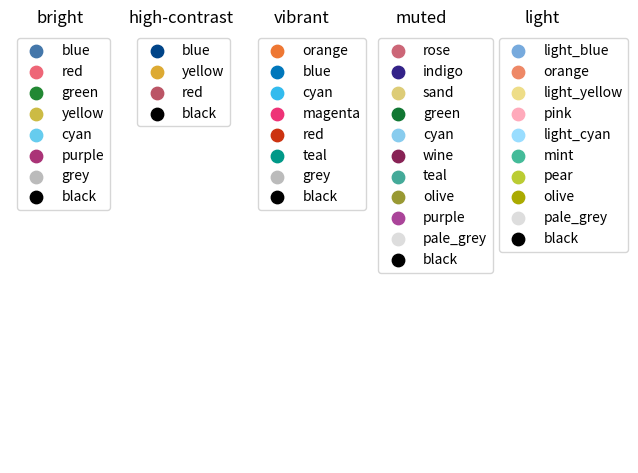
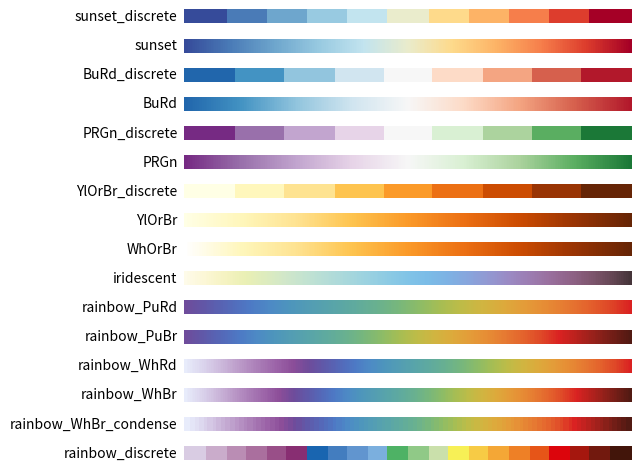
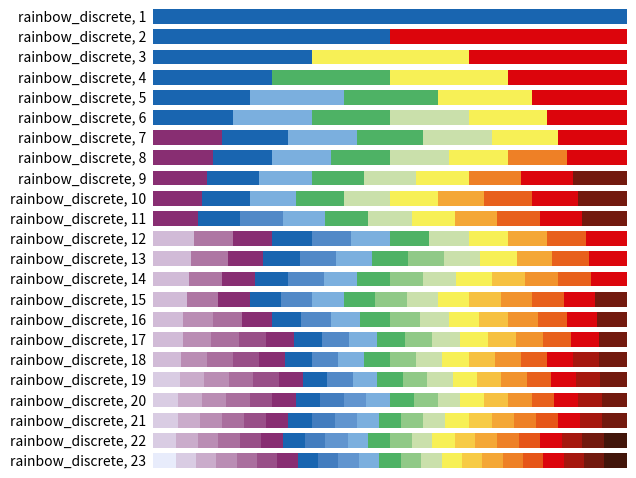

Python code for these plots, in order:
"""
This file is part of pyS5p

https://github.com/rmvanhees/pys5p.git

Definition of colour schemes for lines and maps that also work for colour-blind
people. See https://personal.sron.nl/~pault/ for background information and
best usage of the schemes.

Reference
---------
   https://personal.sron.nl/~pault/

[redacted]
All rights reserved.

License:  Standard 3-clause BSD
"""
from collections import namedtuple

import numpy as np

from matplotlib import pyplot as plt
from matplotlib.colors import LinearSegmentedColormap, to_rgba_array


def discretemap(colormap, hexclrs):
    """
    Produce a colormap from a list of discrete colors without interpolation.
    """
    clrs = to_rgba_array(hexclrs)
    clrs = np.vstack([clrs[0], clrs, clrs[-1]])
    cdict = {}
    for ii, key in enumerate(('red', 'green', 'blue')):
        cdict[key] = [(jj / (len(clrs)-2.), clrs[jj, ii], clrs[jj+1, ii])
                      for jj in range(len(clrs)-1)]
    return LinearSegmentedColormap(colormap, cdict)


# pylint: disable=invalid-name
class TOLcmaps():
    """
    Class TOLcmaps definition.
    """
    def __init__(self):
        """
        """
        self.cmap = None
        self.cname = None
        self.namelist = (
            'sunset_discrete', 'sunset', 'BuRd_discrete', 'BuRd',
            'PRGn_discrete', 'PRGn', 'YlOrBr_discrete', 'YlOrBr', 'WhOrBr',
            'iridescent', 'rainbow_PuRd', 'rainbow_PuBr', 'rainbow_WhRd',
            'rainbow_WhBr', 'rainbow_WhBr_condense', 'rainbow_discrete')

        self.funcdict = dict(
            zip(self.namelist,
                (self.__sunset_discrete, self.__sunset, self.__BuRd_discrete,
                 self.__BuRd, self.__PRGn_discrete, self.__PRGn,
                 self.__YlOrBr_discrete, self.__YlOrBr, self.__WhOrBr,
                 self.__iridescent, self.__rainbow_PuRd, self.__rainbow_PuBr,
                 self.__rainbow_WhRd, self.__rainbow_WhBr,
                 self.__rainbow_WhBr_condense, self.__rainbow_discrete)))

    def __sunset_discrete(self):
        """
        Define colormap 'sunset_discrete'.
        """
        clrs = ['#364B9A', '#4A7BB7', '#6EA6CD', '#98CAE1', '#C2E4EF',
                '#EAECCC', '#FEDA8B', '#FDB366', '#F67E4B', '#DD3D2D',
                '#A50026']
        self.cmap = discretemap(self.cname, clrs)
        self.cmap.set_bad('#FFFFFF')

    def __sunset(self):
        """
        Define colormap 'sunset'.
        """
        clrs = ['#364B9A', '#4A7BB7', '#6EA6CD', '#98CAE1', '#C2E4EF',
                '#EAECCC', '#FEDA8B', '#FDB366', '#F67E4B', '#DD3D2D',
                '#A50026']
        self.cmap = LinearSegmentedColormap.from_list(self.cname, clrs)
        self.cmap.set_bad('#FFFFFF')

    def __BuRd_discrete(self):
        """
        Define colormap 'BuRd_discrete'.
        """
        clrs = ['#2166AC', '#4393C3', '#92C5DE', '#D1E5F0', '#F7F7F7',
                '#FDDBC7', '#F4A582', '#D6604D', '#B2182B']
        self.cmap = discretemap(self.cname, clrs)
        self.cmap.set_bad('#FFEE99')

    def __BuRd(self):
        """
        Define colormap 'BuRd'.
        """
        clrs = ['#2166AC', '#4393C3', '#92C5DE', '#D1E5F0', '#F7F7F7',
                '#FDDBC7', '#F4A582', '#D6604D', '#B2182B']
        self.cmap = LinearSegmentedColormap.from_list(self.cname, clrs)
        self.cmap.set_bad('#FFEE99')

    def __PRGn_discrete(self):
        """
        Define colormap 'PRGn_discrete'.
        """
        clrs = ['#762A83', '#9970AB', '#C2A5CF', '#E7D4E8', '#F7F7F7',
                '#D9F0D3', '#ACD39E', '#5AAE61', '#1B7837']
        self.cmap = discretemap(self.cname, clrs)
        self.cmap.set_bad('#FFEE99')

    def __PRGn(self):
        """
        Define colormap 'PRGn'.
        """
        clrs = ['#762A83', '#9970AB', '#C2A5CF', '#E7D4E8', '#F7F7F7',
                '#D9F0D3', '#ACD39E', '#5AAE61', '#1B7837']
        self.cmap = LinearSegmentedColormap.from_list(self.cname, clrs)
        self.cmap.set_bad('#FFEE99')

    def __YlOrBr_discrete(self):
        """
        Define colormap 'YlOrBr_discrete'.
        """
        clrs = ['#FFFFE5', '#FFF7BC', '#FEE391', '#FEC44F', '#FB9A29',
                '#EC7014', '#CC4C02', '#993404', '#662506']
        self.cmap = discretemap(self.cname, clrs)
        self.cmap.set_bad('#888888')

    def __YlOrBr(self):
        """
        Define colormap 'YlOrBr'.
        """
        clrs = ['#FFFFE5', '#FFF7BC', '#FEE391', '#FEC44F', '#FB9A29',
                '#EC7014', '#CC4C02', '#993404', '#662506']
        self.cmap = LinearSegmentedColormap.from_list(self.cname, clrs)
        self.cmap.set_bad('#888888')

    def __WhOrBr(self):
        """
        Define colormap 'WhOrBr'.
        """
        clrs = ['#FFFFFF', '#FFF7BC', '#FEE391', '#FEC44F', '#FB9A29',
                '#EC7014', '#CC4C02', '#993404', '#662506']
        self.cmap = LinearSegmentedColormap.from_list(self.cname, clrs)
        self.cmap.set_bad('#888888')

    def __iridescent(self):
        """
        Define colormap 'iridescent'.
        """
        clrs = ['#FEFBE9', '#FCF7D5', '#F5F3C1', '#EAF0B5', '#DDECBF',
                '#D0E7CA', '#C2E3D2', '#B5DDD8', '#A8D8DC', '#9BD2E1',
                '#8DCBE4', '#81C4E7', '#7BBCE7', '#7EB2E4', '#88A5DD',
                '#9398D2', '#9B8AC4', '#9D7DB2', '#9A709E', '#906388',
                '#805770', '#684957', '#46353A']
        self.cmap = LinearSegmentedColormap.from_list(self.cname, clrs)
        self.cmap.set_bad('#999999')

    def __rainbow_PuRd(self):
        """
        Define colormap 'rainbow_PuRd'.
        """
        clrs = ['#6F4C9B', '#6059A9', '#5568B8', '#4E79C5', '#4D8AC6',
                '#4E96BC', '#549EB3', '#59A5A9', '#60AB9E', '#69B190',
                '#77B77D', '#8CBC68', '#A6BE54', '#BEBC48', '#D1B541',
                '#DDAA3C', '#E49C39', '#E78C35', '#E67932', '#E4632D',
                '#DF4828', '#DA2222']
        self.cmap = LinearSegmentedColormap.from_list(self.cname, clrs)
        self.cmap.set_bad('#FFFFFF')

    def __rainbow_PuBr(self):
        """
        Define colormap 'rainbow_PuBr'.
        """
        clrs = ['#6F4C9B', '#6059A9', '#5568B8', '#4E79C5', '#4D8AC6',
                '#4E96BC', '#549EB3', '#59A5A9', '#60AB9E', '#69B190',
                '#77B77D', '#8CBC68', '#A6BE54', '#BEBC48', '#D1B541',
                '#DDAA3C', '#E49C39', '#E78C35', '#E67932', '#E4632D',
                '#DF4828', '#DA2222', '#B8221E', '#95211B', '#721E17',
                '#521A13']
        self.cmap = LinearSegmentedColormap.from_list(self.cname, clrs)
        self.cmap.set_bad('#FFFFFF')

    def __rainbow_WhRd(self):
        """
        Define colormap 'rainbow_WhRd'.
        """
        clrs = ['#E8ECFB', '#DDD8EF', '#D1C1E1', '#C3A8D1', '#B58FC2',
                '#A778B4', '#9B62A7', '#8C4E99', '#6F4C9B', '#6059A9',
                '#5568B8', '#4E79C5', '#4D8AC6', '#4E96BC', '#549EB3',
                '#59A5A9', '#60AB9E', '#69B190', '#77B77D', '#8CBC68',
                '#A6BE54', '#BEBC48', '#D1B541', '#DDAA3C', '#E49C39',
                '#E78C35', '#E67932', '#E4632D', '#DF4828', '#DA2222']
        self.cmap = LinearSegmentedColormap.from_list(self.cname, clrs)
        self.cmap.set_bad('#666666')

    def __rainbow_WhBr(self):
        """
        Define colormap 'rainbow_WhBr'.
        """
        clrs = ['#E8ECFB', '#DDD8EF', '#D1C1E1', '#C3A8D1', '#B58FC2',
                '#A778B4', '#9B62A7', '#8C4E99', '#6F4C9B', '#6059A9',
                '#5568B8', '#4E79C5', '#4D8AC6', '#4E96BC', '#549EB3',
                '#59A5A9', '#60AB9E', '#69B190', '#77B77D', '#8CBC68',
                '#A6BE54', '#BEBC48', '#D1B541', '#DDAA3C', '#E49C39',
                '#E78C35', '#E67932', '#E4632D', '#DF4828', '#DA2222',
                '#B8221E', '#95211B', '#721E17', '#521A13']
        self.cmap = LinearSegmentedColormap.from_list(self.cname, clrs)
        self.cmap.set_bad('#666666')

    def __rainbow_WhBr_condense(self):
        """
        Define colormap 'rainbow_WhBr_condense'.
        """
        clrs = ['#E8ECFB', '#E4E5F7', '#E1DFF3', '#DDD8EF', '#D9D0EA',
                '#D5C8E5', '#D1C1E1', '#CCB8DB', '#C7B0D6', '#C3A8D1',
                '#BEA0CC', '#BA97C7', '#B58FC2', '#B087BD', '#AC80B8',
                '#A778B4', '#A371AF', '#9F6AAB', '#9B62A7', '#965CA2',
                '#91559E', '#8C4E99', '#824D9A', '#794C9A', '#6F4C9B',
                '#6A509F', '#6555A4', '#6059A9', '#5C5EAE', '#5963B3',
                '#5568B8', '#526EBC', '#5073C0', '#4E79C5', '#4E7FC5',
                '#4D84C6', '#4D8AC6', '#4D8EC3', '#4D92C0', '#4E96BC',
                '#5099B9', '#529CB6', '#549EB3', '#56A1AF', '#58A3AC',
                '#59A5A9', '#5CA7A5', '#5EA9A1', '#60AB9E', '#63AD99',
                '#66AF94', '#69B190', '#6EB38A', '#73B584', '#77B77D',
                '#7EB976', '#85BA6F', '#8CBC68', '#95BD61', '#9DBD5B',
                '#A6BE54', '#AEBD50', '#B6BD4C', '#BEBC48', '#C4BA45',
                '#CAB843', '#D1B541', '#D5B23F', '#D9AE3E', '#DDAA3C',
                '#DFA63B', '#E1A13A', '#E49C39', '#E59738', '#E69137',
                '#E78C35', '#E68534', '#E67F33', '#E67932', '#E57130',
                '#E56A2F', '#E4632D', '#E25A2C', '#E1512A', '#DF4828',
                '#DE3B26', '#DC2F24', '#DA2222', '#CF2221', '#C42220',
                '#B8221E', '#AC221D', '#A1211C', '#95211B', '#892019',
                '#7E1F18', '#721E17', '#681C15', '#5D1B14', '#521A13']
        self.cmap = discretemap(self.cname, clrs)
        self.cmap.set_bad('#666666')

    def __rainbow_discrete(self, lut=None):
        """
        Define colormap 'rainbow_discrete'.
        """
        clrs = ['#E8ECFB', '#D9CCE3', '#D1BBD7', '#CAACCB', '#BA8DB4',
                '#AE76A3', '#AA6F9E', '#994F88', '#882E72', '#1965B0',
                '#437DBF', '#5289C7', '#6195CF', '#7BAFDE', '#4EB265',
                '#90C987', '#CAE0AB', '#F7F056', '#F7CB45', '#F6C141',
                '#F4A736', '#F1932D', '#EE8026', '#E8601C', '#E65518',
                '#DC050C', '#A5170E', '#72190E', '#42150A']
        indexes = [[9], [9, 25], [9, 17, 25], [9, 14, 17, 25],
                   [9, 13, 14, 17, 25], [9, 13, 14, 16, 17, 25],
                   [8, 9, 13, 14, 16, 17, 25], [8, 9, 13, 14, 16, 17, 22, 25],
                   [8, 9, 13, 14, 16, 17, 22, 25, 27],
                   [8, 9, 13, 14, 16, 17, 20, 23, 25, 27],
                   [8, 9, 11, 13, 14, 16, 17, 20, 23, 25, 27],
                   [2, 5, 8, 9, 11, 13, 14, 16, 17, 20, 23, 25],
                   [2, 5, 8, 9, 11, 13, 14, 15, 16, 17, 20, 23, 25],
                   [2, 5, 8, 9, 11, 13, 14, 15, 16, 17, 19, 21, 23, 25],
                   [2, 5, 8, 9, 11, 13, 14, 15, 16, 17, 19, 21, 23, 25, 27],
                   [2, 4, 6, 8, 9, 11, 13, 14, 15, 16, 17, 19, 21, 23, 25, 27],
                   [2, 4, 6, 7, 8, 9, 11, 13, 14, 15, 16, 17, 19, 21, 23, 25,
                    27],
                   [2, 4, 6, 7, 8, 9, 11, 13, 14, 15, 16, 17, 19, 21, 23, 25,
                    26, 27],
                   [1, 3, 4, 6, 7, 8, 9, 11, 13, 14, 15, 16, 17, 19, 21, 23,
                    25, 26, 27],
                   [1, 3, 4, 6, 7, 8, 9, 10, 12, 13, 14, 15, 16, 17, 19, 21,
                    23, 25, 26, 27],
                   [1, 3, 4, 6, 7, 8, 9, 10, 12, 13, 14, 15, 16, 17, 18, 20,
                    22, 24, 25, 26, 27],
                   [1, 3, 4, 6, 7, 8, 9, 10, 12, 13, 14, 15, 16, 17, 18, 20,
                    22, 24, 25, 26, 27, 28],
                   [0, 1, 3, 4, 6, 7, 8, 9, 10, 12, 13, 14, 15, 16, 17, 18,
                    20, 22, 24, 25, 26, 27, 28]]
        if lut is None or lut < 1 or lut > 23:
            lut = 22
        self.cmap = discretemap(self.cname, [clrs[i] for i in indexes[lut-1]])
        if lut == 23:
            self.cmap.set_bad('#777777')
        else:
            self.cmap.set_bad('#FFFFFF')

    def show(self):
        """
        List names of defined colormaps.
        """
        print(' '.join(repr(n) for n in self.namelist))

    def get(self, cname='rainbow_PuRd', lut=None):
        """
        Return requested colormap, default is 'rainbow_PuRd'.
        """
        self.cname = cname
        if cname == 'rainbow_discrete':
            self.__rainbow_discrete(lut)
        else:
            self.funcdict[cname]()
        return self.cmap


def tol_cmap(colormap=None, lut=None):
    """
    Continuous and discrete color sets for ordered data.

    Return a matplotlib colormap.
    Parameter lut is ignored for all colormaps except 'rainbow_discrete'.
    """
    obj = TOLcmaps()
    if colormap is None:
        return obj.namelist
    if colormap not in obj.namelist:
        colormap = 'rainbow_PuRd'
        print('*** Warning: requested colormap not defined,',
              f'known colormaps are {obj.namelist}.',
              f'Using {colormap}.')
    return obj.get(colormap, lut)


def tol_cset(colorset=None):
    """
    Discrete color sets for qualitative data.

    Define a namedtuple instance with the colors.
    Examples for: cset = tol_cset(<scheme>)
      - cset.red and cset[1] give the same color (in default 'bright' colorset)
      - cset._fields gives a tuple with all color names
      - list(cset) gives a list with all colors
    """
    namelist = ('bright', 'high-contrast', 'vibrant', 'muted', 'light')
    if colorset is None:
        return namelist

    if colorset not in namelist:
        print('*** Warning: requested colorset not defined,',
              f'known colorsets are {namelist}.',
              f'Using {colorset}.')

    if colorset == 'high-contrast':
        cset = namedtuple('Hcset',
                          'blue yellow red black')
        return cset('#004488', '#DDAA33', '#BB5566', '#000000')

    if colorset == 'vibrant':
        cset = namedtuple('Vcset',
                          'orange blue cyan magenta red teal grey black')
        return cset('#EE7733', '#0077BB', '#33BBEE', '#EE3377', '#CC3311',
                    '#009988', '#BBBBBB', '#000000')

    if colorset == 'muted':
        cset = namedtuple('Mcset',
                          ('rose indigo sand green cyan wine teal'
                           ' olive purple pale_grey black'))
        return cset('#CC6677', '#332288', '#DDCC77', '#117733', '#88CCEE',
                    '#882255', '#44AA99', '#999933', '#AA4499', '#DDDDDD',
                    '#000000')

    if colorset == 'light':
        cset = namedtuple('Lcset',
                          ('light_blue orange light_yellow pink light_cyan'
                           ' mint pear olive pale_grey black'))
        return cset('#77AADD', '#EE8866', '#EEDD88', '#FFAABB', '#99DDFF',
                    '#44BB99', '#BBCC33', '#AAAA00', '#DDDDDD', '#000000')

    # Default: return colorset is 'bright'
    cset = namedtuple('Bcset',
                      'blue red green yellow cyan purple grey black')
    return cset('#4477AA', '#EE6677', '#228833', '#CCBB44', '#66CCEE',
                '#AA3377', '#BBBBBB', '#000000')


def main():
    """
    Show all available colormaps and colorsets
    """
    # Change default colorset (for lines) and colormap (for maps).
#    plt.rc('axes', prop_cycle=plt.cycler('color', list(tol_cset('bright'))))
#    plt.cm.register_cmap('rainbow_PuRd', tol_cmap('rainbow_PuRd'))
#    plt.rc('image', cmap='rainbow_PuRd')

    # Show colorsets tol_cset(<scheme>).
    schemes = tol_cset()
    fig, axes = plt.subplots(ncols=len(schemes))
    fig.subplots_adjust(top=0.92, bottom=0.02, left=0.0, right=0.91)
    for ax, scheme in zip(axes, schemes):
        cset = tol_cset(scheme)
        names = cset._fields
        colors = list(cset)
        for name, color in zip(names, colors):
            ax.scatter([], [], c=color, s=80, label=name)
        ax.set_axis_off()
        ax.legend(loc=2)
        ax.set_title(scheme)
    plt.show()

    # Show colormaps tol_cmap(<scheme>).
    schemes = tol_cmap()
    gradient = np.linspace(0, 1, 256)
    gradient = np.vstack((gradient, gradient))
    fig, axes = plt.subplots(nrows=len(schemes))
    fig.subplots_adjust(top=0.98, bottom=0.02, left=0.29, right=0.99)
    for ax, scheme in zip(axes, schemes):
        pos = list(ax.get_position().bounds)
        ax.set_axis_off()
        ax.imshow(gradient, aspect=4, cmap=tol_cmap(scheme))
        fig.text(pos[0] - 0.01, pos[1] + pos[3]/2.,
                 scheme, va='center', ha='right', fontsize=10)
    plt.show()

    # Show colormaps tol_cmap('rainbow_discrete', <lut>).
    gradient = np.linspace(0, 1, 256)
    gradient = np.vstack((gradient, gradient))
    fig, axes = plt.subplots(nrows=23)
    fig.subplots_adjust(top=0.98, bottom=0.02, left=0.25, right=0.99)
    for lut, ax in enumerate(axes, start=1):
        pos = list(ax.get_position().bounds)
        ax.set_axis_off()
        ax.imshow(gradient, aspect=4, cmap=tol_cmap('rainbow_discrete', lut))
        fig.text(pos[0] - 0.01, pos[1] + pos[3]/2.,
                 'rainbow_discrete, ' + str(lut),
                 va='center', ha='right', fontsize=10)
    plt.show()


if __name__ == '__main__':
    main()
